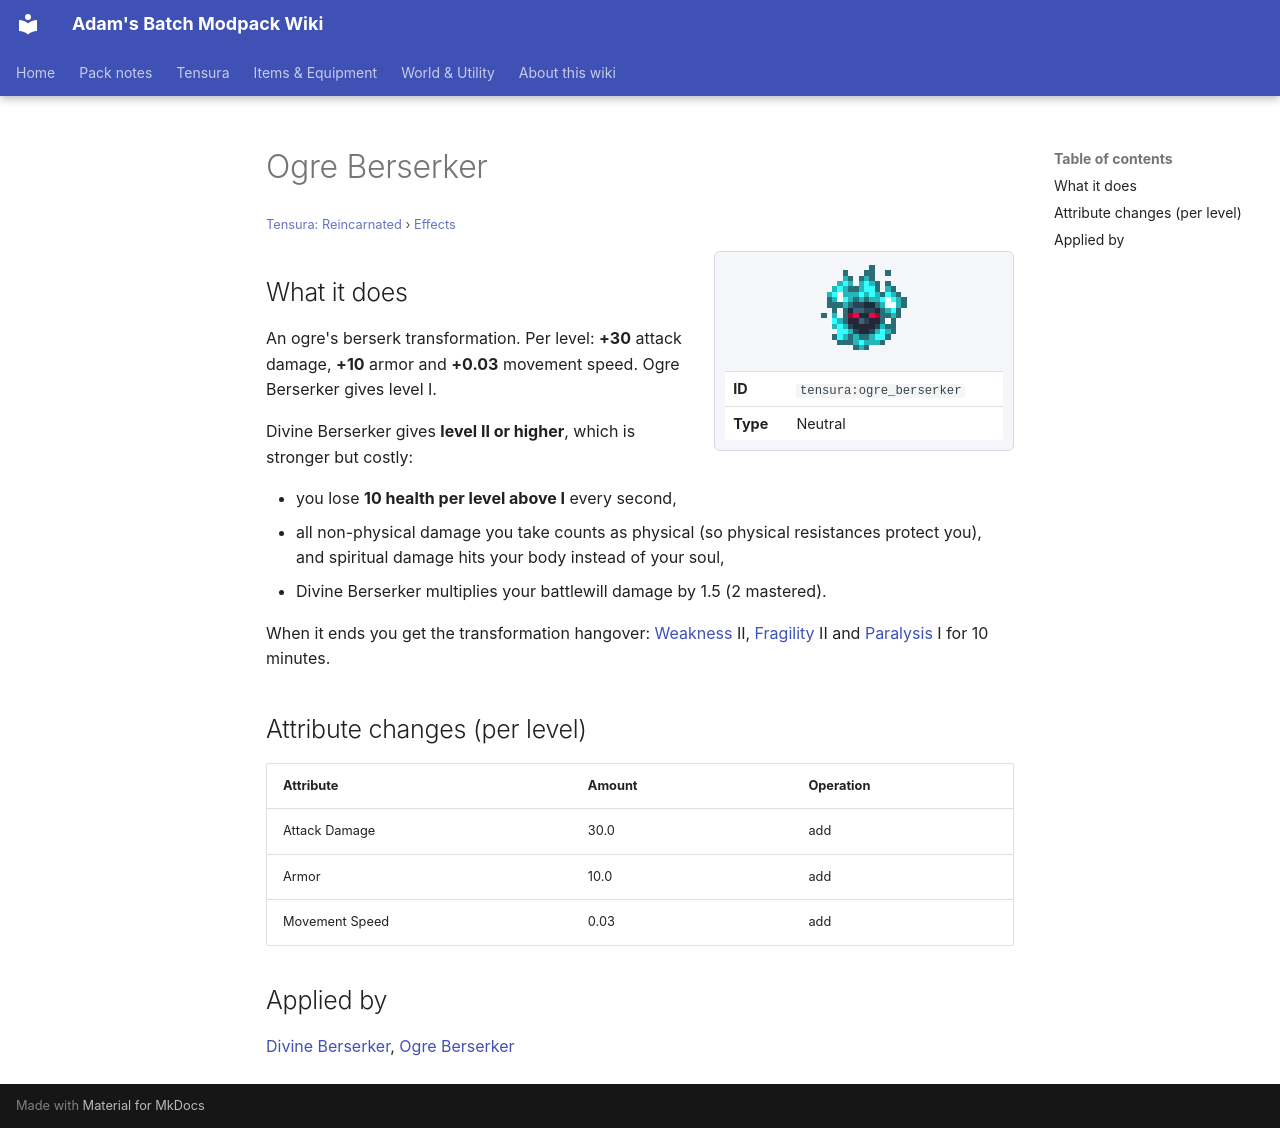

repository: Proteus-Nell/Adams-Batch-MC-Modpack-Wiki · page: tensura-reincarnated/effects/ogre-berserker/index.html · generator: mkdocs

# Ogre Berserker

<small>[Tensura: Reincarnated](../index.md) &rsaquo; [Effects](index.md)</small>

<div class="infobox" markdown>

![Ogre Berserker](../../assets/icons/tensura/effect/ogre_berserker.png)

| | |
|---|---|
| **ID** | `tensura:ogre_berserker` |
| **Type** | Neutral |

</div>

## What it does

An ogre's berserk transformation. Per level: **+30** attack damage, **+10** armor and **+0.03** movement speed. Ogre Berserker gives level I.

Divine Berserker gives **level II or higher**, which is stronger but costly:

- you lose **10 health per level above I** every second,
- all non-physical damage you take counts as physical (so physical resistances protect you), and spiritual damage hits your body instead of your soul,
- Divine Berserker multiplies your battlewill damage by 1.5 (2 mastered).

When it ends you get the transformation hangover: [Weakness](https://minecraft.wiki/w/Weakness) II, [Fragility](fragility.md) II and [Paralysis](paralysis.md) I for 10 minutes.

## Attribute changes (per level)

| Attribute | Amount | Operation |
|---|---|---|
| Attack Damage | 30.0 | add |
| Armor | 10.0 | add |
| Movement Speed | 0.03 | add |

## Applied by

[Divine Berserker](../abilities/unique-skills/divine-berserker.md), [Ogre Berserker](../abilities/intrinsic-skills/ogre-berserker.md)
